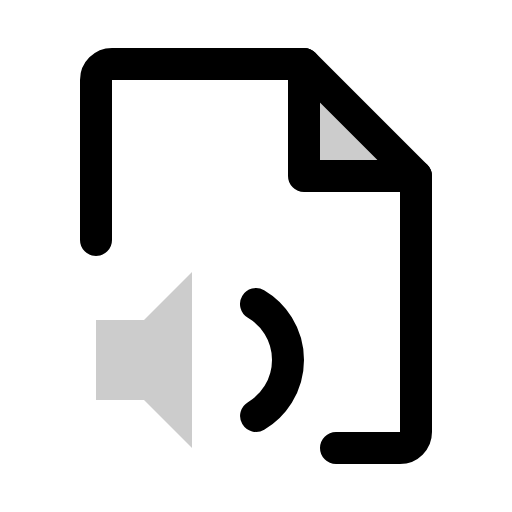
t = 0.00 s
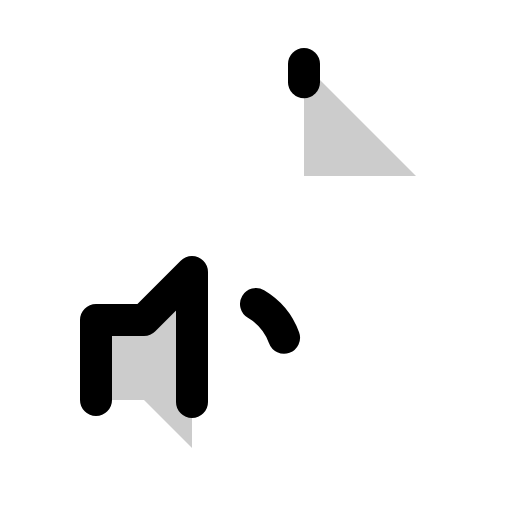
t = 0.90 s
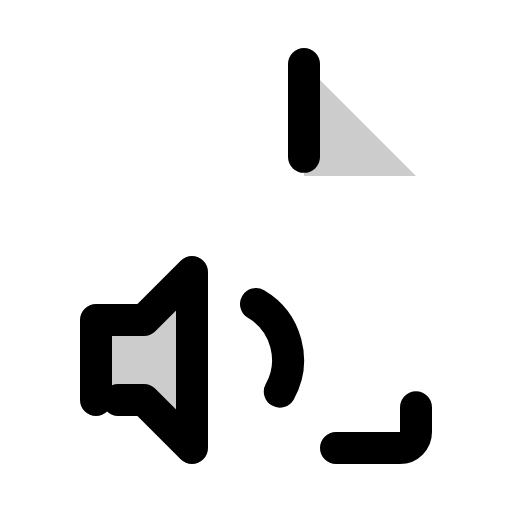
t = 1.28 s
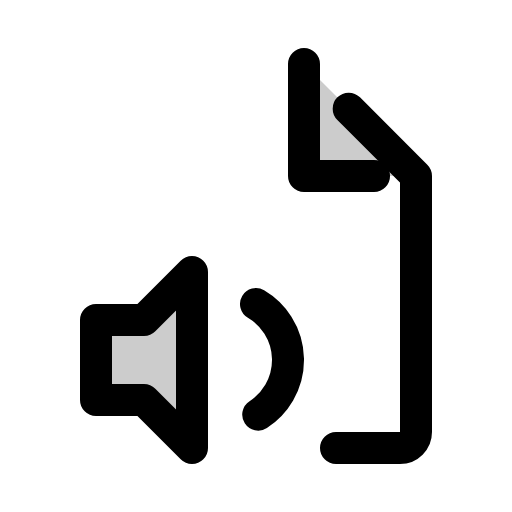
t = 1.65 s
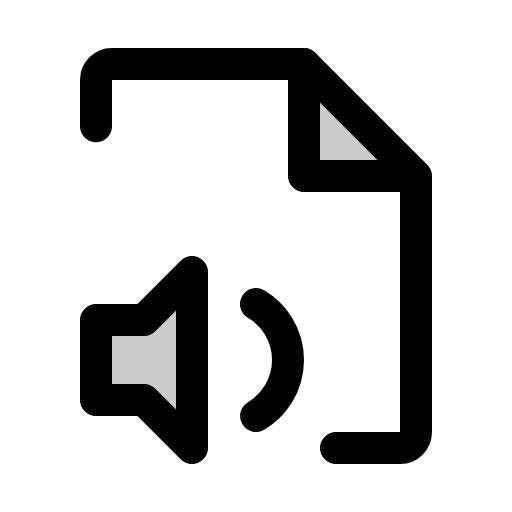
t = 2.03 s
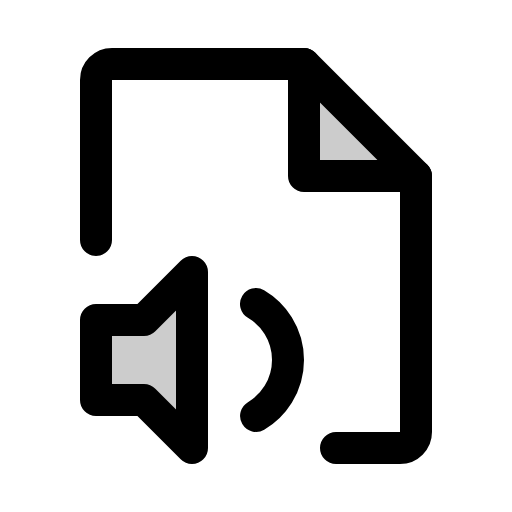
t = 2.40 s

The animated SVG that drew these frames (rendered in a browser with its animation timeline set to each time). Animation: 1 CSS @keyframes rule; one cycle of 2.40 s.

<svg xmlns="http://www.w3.org/2000/svg" viewBox="0 0 256 256">
  <style>
    .draw-line {
      stroke-dasharray: 1;
      stroke-dashoffset: 0;
    }
    svg:hover .draw-line {
      animation: phosphor-draw-in 1.5s ease-in-out forwards;
    }
    @keyframes phosphor-draw-in {
      from { stroke-dashoffset: 1; }
      to { stroke-dashoffset: 0; }
    }
  </style><rect width="256" height="256" fill="none"/><polygon points="48 200 48 160 72 160 96 136 96 224 72 200 48 200" opacity="0.2"/><polygon points="48 200 48 160 72 160 96 136 96 224 72 200 48 200" fill="none" stroke="currentColor" stroke-linecap="round" stroke-linejoin="round" stroke-width="16" class="draw-line" pathLength="1" style="animation-delay: 0s"/><path d="M128,152a32.5,32.5,0,0,1,0,56" fill="none" stroke="currentColor" stroke-linecap="round" stroke-linejoin="round" stroke-width="16" class="draw-line" pathLength="1" style="animation-delay: 0.3s"/><polygon points="152 32 152 88 208 88 152 32" opacity="0.2"/><polyline points="152 32 152 88 208 88" fill="none" stroke="currentColor" stroke-linecap="round" stroke-linejoin="round" stroke-width="16" class="draw-line" pathLength="1" style="animation-delay: 0.6s"/><path d="M168,224h32a8,8,0,0,0,8-8V88L152,32H56a8,8,0,0,0-8,8v80" fill="none" stroke="currentColor" stroke-linecap="round" stroke-linejoin="round" stroke-width="16" class="draw-line" pathLength="1" style="animation-delay: 0.9s"/></svg>
